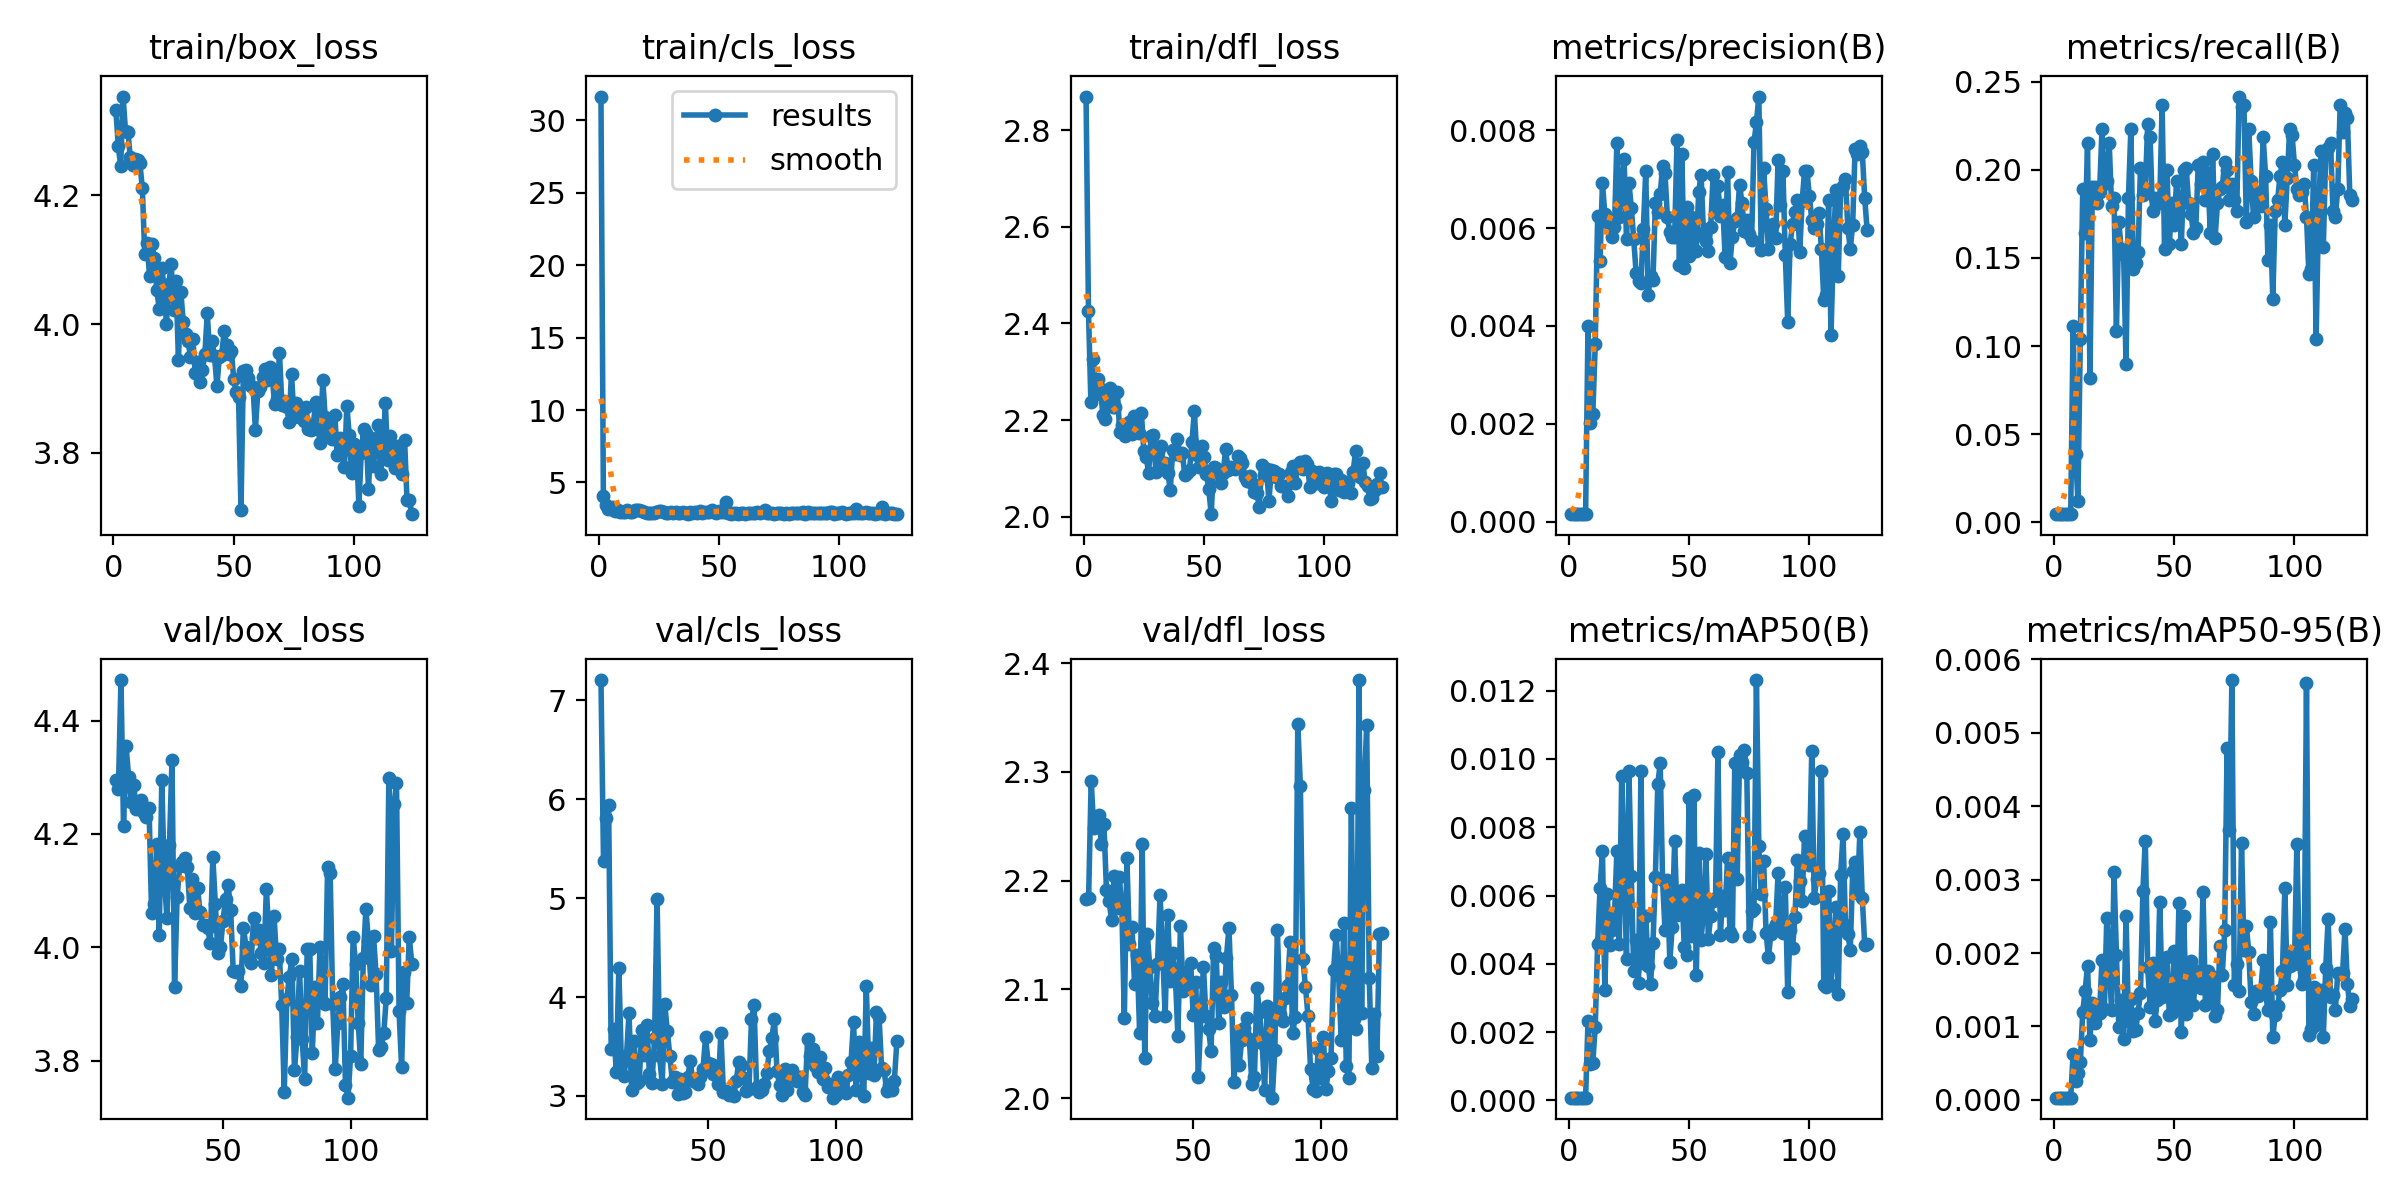

The table this chart was drawn from, first rows:
epoch, train/box_loss, train/cls_loss, train/dfl_loss, metrics/precision(B), metrics/recall(B), metrics/mAP50(B), metrics/mAP50-95(B), val/box_loss, val/cls_loss, val/dfl_loss, lr/pg0, lr/pg1, lr/pg2
1, 4.333, 31.65, 2.869, 0.00015, 0.00464, 8e-05, 3e-05, nan, nan, nan, 0.082, 0.002, 0.002
2, 4.277, 4.062, 2.426, 0.00015, 0.00464, 8e-05, 3e-05, nan, nan, nan, 0.0631, 0.0041, 0.0041
3, 4.245, 3.425, 2.236, 0.00015, 0.00464, 8e-05, 3e-05, nan, nan, nan, 0.0442, 0.0062, 0.0062
4, 4.354, 3.168, 2.327, 0.00015, 0.00464, 8e-05, 3e-05, nan, nan, nan, 0.0253, 0.008299, 0.008299
5, 4.3, 3.163, 2.255, 0.00015, 0.00464, 8e-05, 3e-05, nan, nan, nan, 0.009998, 0.009998, 0.009998
6, 4.298, 3.297, 2.284, 0.00015, 0.00464, 8e-05, 3e-05, nan, nan, nan, 0.009998, 0.009998, 0.009998
7, 4.26, 3.037, 2.264, 0.00015, 0.00464, 8e-05, 3e-05, nan, nan, nan, 0.009997, 0.009997, 0.009997
8, 4.248, 3.091, 2.21, 0.00399, 0.1115, 0.00233, 0.00063, 4.296, 7.207, 2.183, 0.009995, 0.009995, 0.009995
9, 4.257, 2.979, 2.203, 0.00202, 0.0387, 0.00108, 0.00026, 4.28, 5.375, 2.184, 0.009994, 0.009994, 0.009994
10, 4.255, 2.963, 2.245, 0.0022, 0.01238, 0.00111, 0.00037, 4.471, 5.807, 2.292, 0.009992, 0.009992, 0.009992
11, 4.25, 2.971, 2.265, 0.00362, 0.1037, 0.00216, 0.00051, 4.213, 5.943, 2.249, 0.00999, 0.00999, 0.00999
12, 4.211, 3.087, 2.227, 0.00624, 0.1888, 0.00459, 0.0012, 4.355, 3.475, 2.253, 0.009988, 0.009988, 0.009988
13, 4.109, 2.973, 2.228, 0.00532, 0.1641, 0.00621, 0.00149, 4.3, 3.676, 2.26, 0.009986, 0.009986, 0.009986
14, 4.125, 2.939, 2.259, 0.00692, 0.2152, 0.0073, 0.00183, 4.255, 3.246, 2.234, 0.009983, 0.009983, 0.009983
15, 4.074, 3.078, 2.175, 0.00628, 0.08204, 0.00323, 0.00082, 4.285, 4.292, 2.252, 0.009981, 0.009981, 0.009981
16, 4.124, 3.104, 2.19, 0.00612, 0.1904, 0.00604, 0.00132, 4.243, 3.336, 2.191, 0.009978, 0.009978, 0.009978
17, 4.103, 3.074, 2.168, 0.00612, 0.1904, 0.00456, 0.00105, 4.243, 3.198, 2.181, 0.009975, 0.009975, 0.009975
18, 4.053, 3.044, 2.172, 0.00582, 0.1811, 0.00498, 0.00115, 4.259, 3.403, 2.164, 0.009972, 0.009972, 0.009972
19, 4.024, 2.966, 2.196, 0.00602, 0.1873, 0.00542, 0.00119, 4.236, 3.839, 2.205, 0.009968, 0.009968, 0.009968
20, 4.087, 2.907, 2.17, 0.00775, 0.2229, 0.00729, 0.00191, 4.23, 3.059, 2.175, 0.009965, 0.009965, 0.009965
21, 4.06, 2.918, 2.208, 0.00622, 0.192, 0.00457, 0.00124, 4.246, 3.551, 2.204, 0.009961, 0.009961, 0.009961
22, 4, 2.904, 2.192, 0.00683, 0.1935, 0.0095, 0.00248, 4.061, 3.134, 2.177, 0.009957, 0.009957, 0.009957
23, 4.062, 2.885, 2.173, 0.00742, 0.2152, 0.00692, 0.00186, 4.076, 3.15, 2.073, 0.009953, 0.009953, 0.009953
24, 4.093, 2.978, 2.214, 0.00577, 0.1796, 0.00415, 0.00122, 4.181, 3.665, 2.22, 0.009948, 0.009948, 0.009948
25, 4.022, 3.013, 2.136, 0.00693, 0.1842, 0.00966, 0.0031, 4.021, 3.413, 2.142, 0.009944, 0.009944, 0.009944
26, 4.068, 3.014, 2.123, 0.00642, 0.1084, 0.00656, 0.00198, 4.295, 3.712, 2.158, 0.009939, 0.009939, 0.009939
27, 3.944, 2.938, 2.091, 0.00577, 0.1703, 0.0038, 0.00099, 4.121, 3.223, 2.105, 0.009934, 0.009934, 0.009934
28, 4.05, 2.927, 2.166, 0.00508, 0.1548, 0.0047, 0.00136, 4.052, 3.132, 2.132, 0.009929, 0.009929, 0.009929
29, 4.003, 2.928, 2.169, 0.00492, 0.1517, 0.00344, 0.00083, 4.18, 3.583, 2.06, 0.009924, 0.009924, 0.009924
30, 3.984, 2.938, 2.093, 0.00488, 0.08978, 0.00965, 0.00251, 4.331, 4.995, 2.234, 0.009918, 0.009918, 0.009918
31, 3.973, 2.907, 2.133, 0.00599, 0.1842, 0.00401, 0.00107, 3.93, 3.4, 2.037, 0.009912, 0.009912, 0.009912
32, 3.949, 2.97, 2.147, 0.00716, 0.2229, 0.0054, 0.00137, 4.088, 3.119, 2.151, 0.009906, 0.009906, 0.009906
33, 3.977, 2.917, 2.111, 0.00463, 0.144, 0.00394, 0.00094, 4.144, 3.927, 2.12, 0.0099, 0.0099, 0.0099
34, 3.924, 2.903, 2.11, 0.00502, 0.1471, 0.0034, 0.00095, 4.15, 3.659, 2.087, 0.009894, 0.009894, 0.009894
35, 3.941, 2.946, 2.089, 0.00493, 0.1532, 0.0046, 0.00119, 4.158, 3.403, 2.075, 0.009888, 0.009888, 0.009888
36, 3.91, 2.902, 2.055, 0.00651, 0.2012, 0.00654, 0.00146, 4.141, 3.143, 2.123, 0.009881, 0.009881, 0.009881
37, 3.928, 2.854, 2.137, 0.00632, 0.1858, 0.00926, 0.00285, 4.07, 3.188, 2.187, 0.009874, 0.009874, 0.009874
38, 3.954, 2.949, 2.129, 0.0067, 0.1888, 0.00987, 0.00353, 4.121, 3.021, 2.136, 0.009867, 0.009867, 0.009867
39, 4.017, 2.921, 2.161, 0.00726, 0.226, 0.00644, 0.00181, 4.06, 3.175, 2.075, 0.00986, 0.00986, 0.00986
40, 3.953, 2.941, 2.127, 0.00712, 0.2183, 0.00498, 0.00126, 4.105, 3.03, 2.169, 0.009852, 0.009852, 0.009852
41, 3.974, 2.922, 2.132, 0.00622, 0.1765, 0.00645, 0.00186, 4.062, 3.04, 2.107, 0.009845, 0.009845, 0.009845
42, 3.95, 3.019, 2.087, 0.00592, 0.1842, 0.00405, 0.00107, 4.039, 3.186, 2.134, 0.009837, 0.009837, 0.009837
43, 3.904, 2.914, 2.09, 0.00582, 0.1811, 0.00509, 0.00136, 4.038, 3.353, 2.112, 0.009829, 0.009829, 0.009829
44, 3.949, 2.939, 2.096, 0.00582, 0.1811, 0.0076, 0.0027, 4.033, 3.147, 2.057, 0.00982, 0.00982, 0.00982
45, 3.953, 2.973, 2.154, 0.0078, 0.2368, 0.00543, 0.0014, 4.008, 3.154, 2.159, 0.009812, 0.009812, 0.009812
46, 3.989, 2.974, 2.218, 0.00525, 0.1548, 0.0058, 0.00158, 4.159, 3.121, 2.099, 0.009803, 0.009803, 0.009803
47, 3.968, 3.102, 2.128, 0.00751, 0.1997, 0.00616, 0.00195, 4.076, 3.194, 2.116, 0.009795, 0.009795, 0.009795
48, 3.954, 2.938, 2.103, 0.00518, 0.1579, 0.00449, 0.00115, 3.989, 3.275, 2.104, 0.009786, 0.009786, 0.009786
49, 3.958, 2.901, 2.147, 0.00644, 0.1811, 0.00425, 0.00118, 4, 3.591, 2.124, 0.009777, 0.009777, 0.009777
50, 3.914, 3.013, 2.124, 0.00542, 0.1687, 0.00886, 0.00203, 4.047, 3.336, 2.076, 0.009767, 0.009767, 0.009767
51, 3.894, 2.945, 2.089, 0.00622, 0.1935, 0.00481, 0.00128, 4.086, 3.327, 2.106, 0.009758, 0.009758, 0.009758
52, 3.886, 2.952, 2.057, 0.00582, 0.1796, 0.00895, 0.00268, 4.11, 3.217, 2.019, 0.009748, 0.009748, 0.009748
53, 3.711, 3.626, 2.005, 0.00554, 0.1579, 0.00366, 0.00093, 4.065, 3.298, 2.075, 0.009738, 0.009738, 0.009738
54, 3.928, 2.899, 2.103, 0.00674, 0.1997, 0.00724, 0.00251, 3.957, 3.115, 2.121, 0.009728, 0.009728, 0.009728
55, 3.929, 2.855, 2.102, 0.00709, 0.2012, 0.00471, 0.00117, 3.955, 3.637, 2.076, 0.009718, 0.009718, 0.009718
56, 3.917, 2.871, 2.092, 0.0059, 0.1811, 0.00554, 0.00153, 3.958, 3.035, 2.064, 0.009707, 0.009707, 0.009707
57, 3.903, 2.902, 2.07, 0.00573, 0.1749, 0.00723, 0.00189, 3.932, 3.051, 2.043, 0.009697, 0.009697, 0.009697
58, 3.902, 2.848, 2.089, 0.00554, 0.1641, 0.00474, 0.00129, 4.035, 3.008, 2.138, 0.009686, 0.009686, 0.009686
59, 3.836, 2.864, 2.14, 0.00603, 0.1672, 0.0054, 0.00175, 4.001, 3.033, 2.131, 0.009675, 0.009675, 0.009675
60, 3.895, 2.894, 2.096, 0.00708, 0.2028, 0.00583, 0.00161, 3.98, 2.998, 2.069, 0.009664, 0.009664, 0.009664
... 64 more rows
